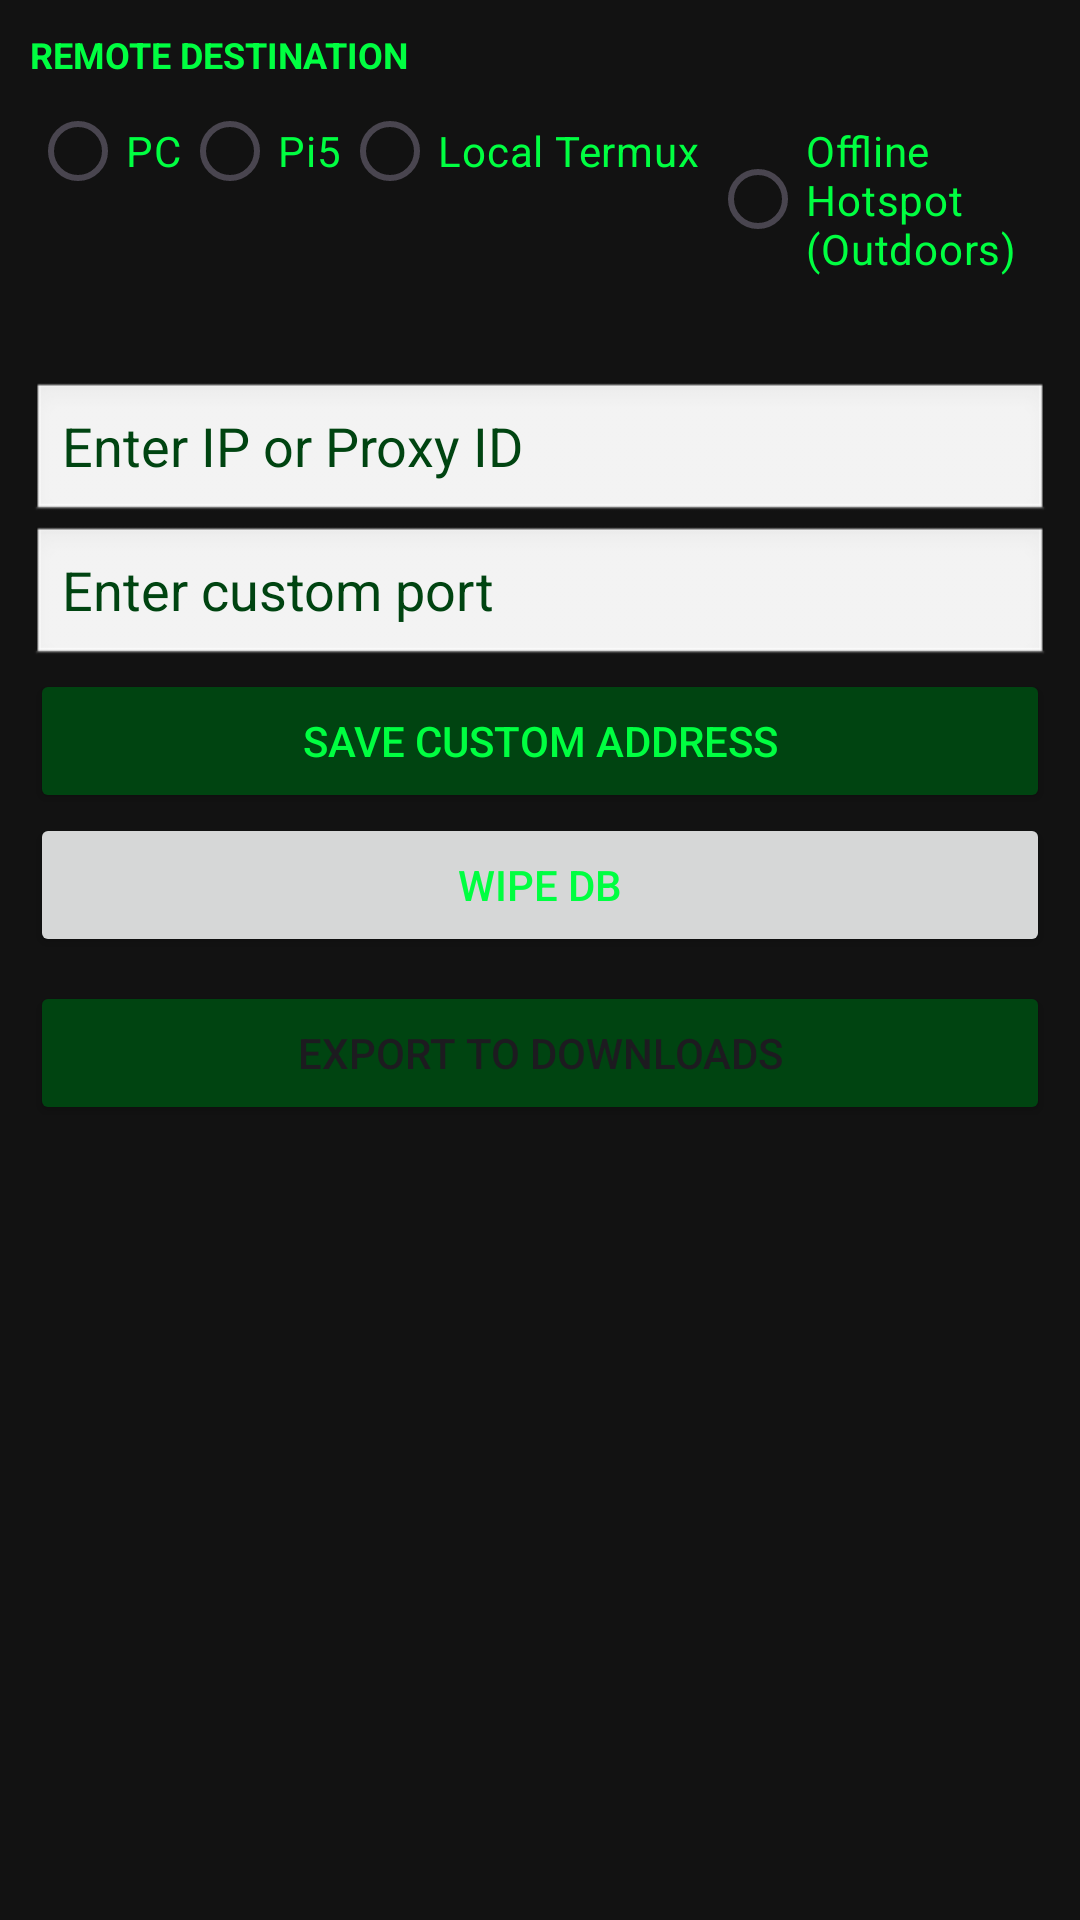

Layout XML and referenced resources for this Android screen:
<!-- AndroidManifest.xml: application theme Theme.AISecretary -->
<!-- res/layout/tab_del_save.xml -->
<?xml version="1.0" encoding="utf-8"?>
<LinearLayout xmlns:android="http://schemas.android.com/apk/res/android"
    android:layout_width="match_parent"
    android:layout_height="match_parent"
    android:orientation="vertical"
    android:layout_margin="5dp"
    android:padding="10dp"
    android:paddingBottom="140dp"
    android:background="#121212">

    <TextView
        android:layout_width="wrap_content"
        android:layout_height="wrap_content"
        android:text="REMOTE DESTINATION"
        android:textColor="#00FF41"
        android:textSize="12sp"
        android:textStyle="bold"/>

    <RadioGroup
        android:id="@+id/target_group"
        android:layout_width="match_parent"
        android:layout_height="wrap_content"
        android:orientation="horizontal">
        <RadioButton android:id="@+id/radio_pc" android:layout_width="wrap_content" android:layout_height="wrap_content" android:text="PC" android:textColor="#00FF41" />
        <RadioButton android:id="@+id/radio_pi" android:layout_width="wrap_content" android:layout_height="wrap_content" android:text="Pi5" android:textColor="#00FF41" />
        <RadioButton android:id="@+id/rb_host_termux" android:layout_width="wrap_content" android:layout_height="wrap_content" android:text="Local Termux " android:textColor="#00FF41" android:checked="false"/>
        <RadioButton android:id="@+id/rb_offline_hotspot" android:layout_width="wrap_content" android:layout_height="wrap_content" android:text="Offline Hotspot (Outdoors)" android:textColor="#00FF41" />
        <RadioButton android:id="@+id/radio_pod" android:layout_width="wrap_content" android:layout_height="wrap_content" android:text="RunPod" android:textColor="#00FF41" />
    </RadioGroup>

    <EditText
        android:id="@+id/edit_custom_ip"
        android:layout_width="match_parent"
        android:layout_height="wrap_content"
        android:hint="Enter IP or Proxy ID"
        android:textColor="#00FF41"
        android:textColorHint="#004411"
        android:background="@android:drawable/edit_text" />
    <EditText
        android:id="@+id/edit_port"
        android:layout_width="match_parent"
        android:layout_height="wrap_content"
        android:hint="Enter custom port"
        android:textColor="#00FF41"
        android:textColorHint="#004411"
        android:background="@android:drawable/edit_text" />
    <Button
        android:id="@+id/btn_save_custom"
        android:layout_width="match_parent"
        android:layout_height="wrap_content"
        android:backgroundTint="#004411"
        android:textColor="#00FF41"
        android:text="SAVE CUSTOM ADDRESS" />
    <Button
        android:id="@+id/btn_wipe_db"
        android:layout_width="match_parent"
        android:layout_height="wrap_content"
        android:text="Wipe DB"
        android:textColor="#00FF41"
        android:textColorHint="#004411"
        />
    <Button
        android:id="@+id/btn_manual_export"
        android:layout_width="match_parent"
        android:layout_height="wrap_content"
        android:text="EXPORT TO DOWNLOADS"
        android:backgroundTint="#004411"
        android:layout_marginTop="8dp" />

</LinearLayout>
<!-- resources referenced by this layout -->
<resources>
  <style name="Theme.AISecretary" parent="Base.Theme.AISecretary" />
  <style name="Base.Theme.AISecretary" parent="Theme.Material3.DayNight.NoActionBar">
          
          
      </style>
</resources>
